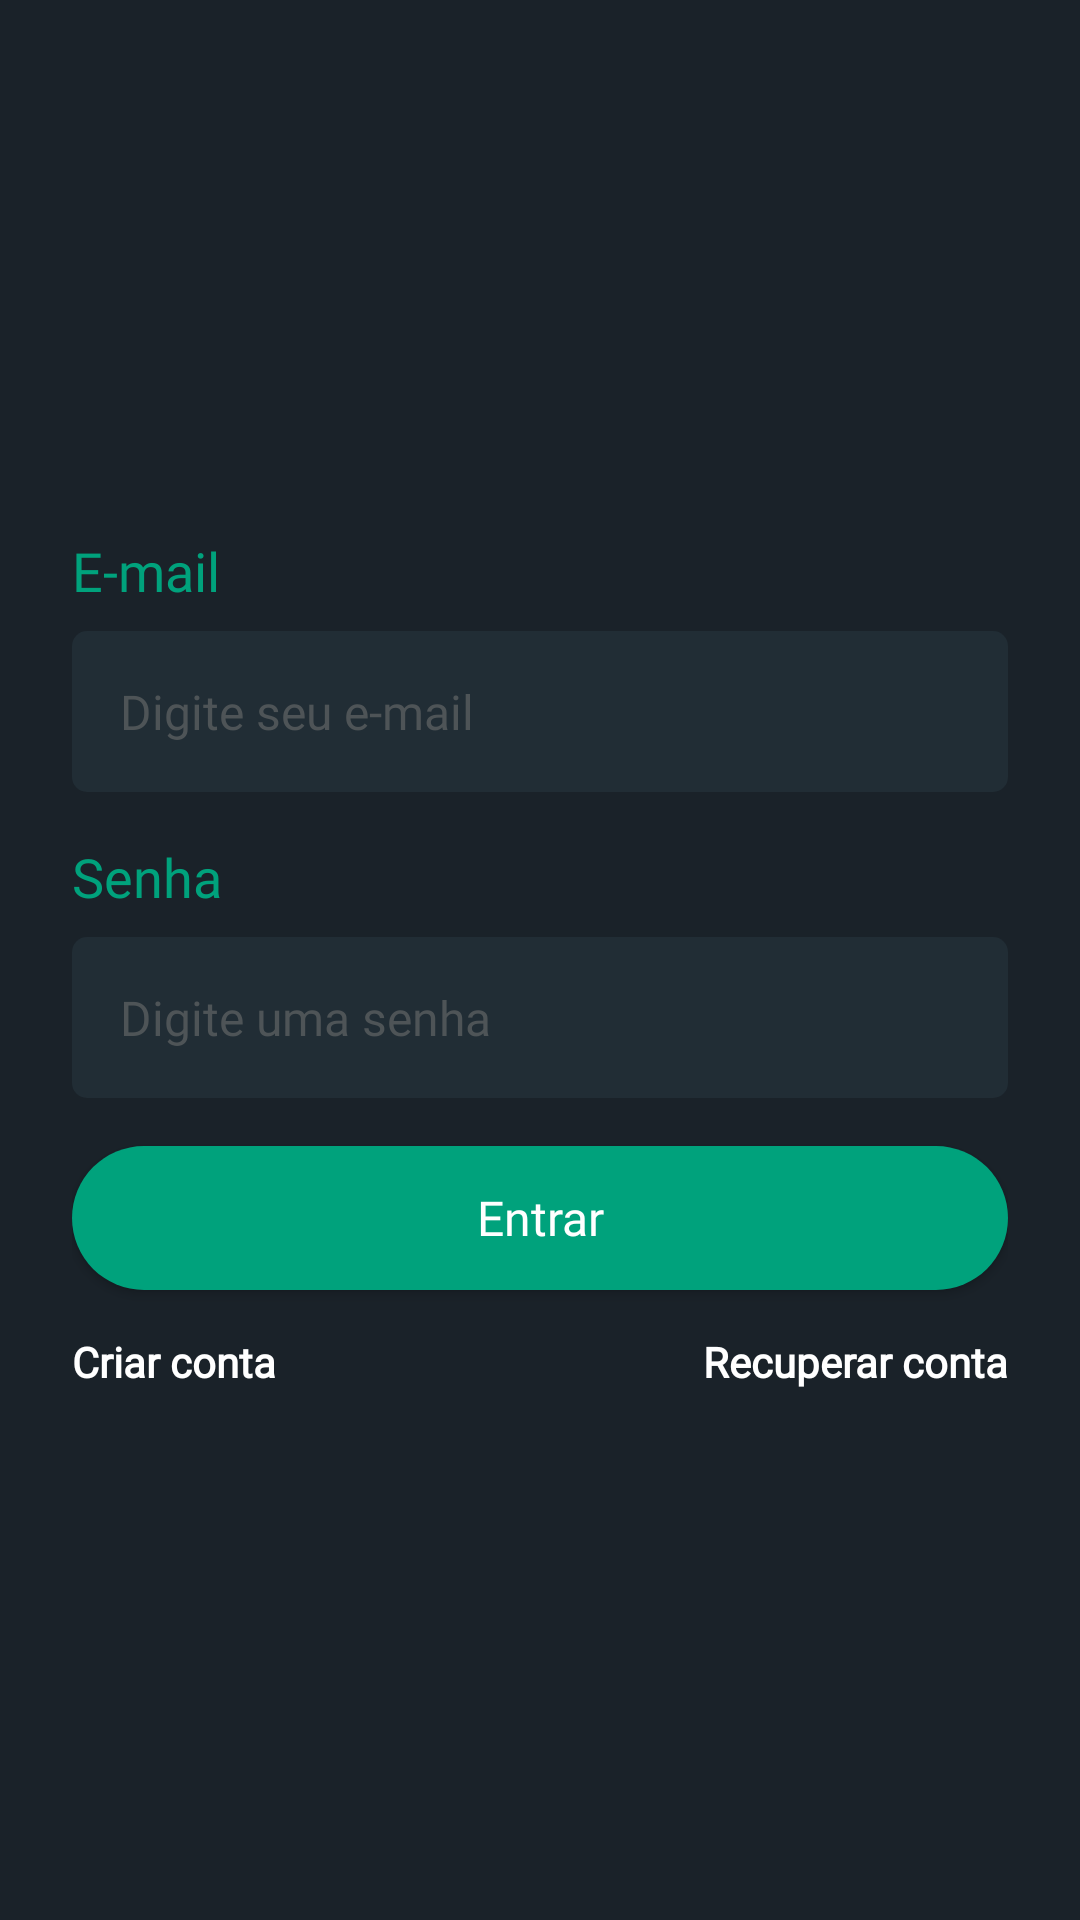

This screen was rendered from an Android layout file. Write that file and the resources it references.
<!-- AndroidManifest.xml: application theme Theme.WhatsApp -->
<!-- res/layout/fragment_login.xml -->
<?xml version="1.0" encoding="utf-8"?>
<androidx.constraintlayout.widget.ConstraintLayout xmlns:android="http://schemas.android.com/apk/res/android"
    xmlns:app="http://schemas.android.com/apk/res-auto"
    xmlns:tools="http://schemas.android.com/tools"
    android:layout_width="match_parent"
    android:layout_height="match_parent"
    tools:context=".ui.auth.LoginFragment">

    <ScrollView
        android:id="@+id/scrollView2"
        android:layout_width="match_parent"
        android:layout_height="0dp"
        android:fillViewport="true"
        app:layout_constraintBottom_toBottomOf="parent"
        app:layout_constraintEnd_toEndOf="parent"
        app:layout_constraintStart_toStartOf="parent"
        app:layout_constraintTop_toTopOf="parent">

        <LinearLayout
            android:layout_width="match_parent"
            android:layout_height="wrap_content"
            android:orientation="vertical"
            android:gravity="center"
            android:padding="24dp">

            <TextView
                android:layout_width="match_parent"
                android:layout_height="wrap_content"
                android:layout_marginTop="16dp"
                android:fontFamily="@font/avenir_ltstd_heavy"
                android:text="@string/txt_email"
                android:textColor="@color/cor_principal"
                android:textSize="18sp"
                app:layout_constraintStart_toStartOf="parent"
                app:layout_constraintTop_toBottomOf="@+id/edt_name" />

            <EditText
                android:id="@+id/edt_email"
                style="@style/EditTextStyle"
                android:layout_width="match_parent"
                android:layout_height="wrap_content"
                android:layout_marginTop="8dp"
                android:background="@drawable/bg_edit"
                android:hint="Digite seu e-mail"
                android:inputType="textEmailAddress"
                android:padding="16dp"
                app:layout_constraintEnd_toEndOf="parent"
                app:layout_constraintStart_toStartOf="parent"
                app:layout_constraintTop_toBottomOf="@+id/textView3" />

            <TextView
                android:layout_width="match_parent"
                android:layout_height="wrap_content"
                android:fontFamily="@font/avenir_ltstd_heavy"
                android:layout_marginTop="16dp"
                android:text="@string/txt_password"
                android:textColor="@color/cor_principal"
                android:textSize="18sp"
                app:layout_constraintStart_toStartOf="parent"
                app:layout_constraintTop_toBottomOf="@+id/edt_name" />

            <androidx.constraintlayout.widget.ConstraintLayout
                android:layout_width="match_parent"
                android:layout_height="wrap_content"
                android:layout_marginTop="8dp">

                <EditText
                    android:id="@+id/edt_password"
                    style="@style/EditTextStyle"
                    android:layout_width="match_parent"
                    android:layout_height="wrap_content"
                    android:background="@drawable/bg_edit"
                    android:hint="Digite uma senha"
                    android:inputType="textPassword"
                    android:padding="16dp"
                    app:layout_constraintBottom_toBottomOf="parent"
                    app:layout_constraintEnd_toEndOf="@+id/ivShowHidePassword"
                    app:layout_constraintStart_toStartOf="parent"
                    app:layout_constraintTop_toTopOf="parent" />

                <ImageView
                    android:id="@+id/ivShowHidePassword"
                    android:layout_width="56dp"
                    android:layout_height="0dp"
                    android:background="@android:color/transparent"
                    android:paddingStart="16dp"
                    android:paddingEnd="16dp"
                    tools:visibility="visible"
                    android:visibility="gone"
                    android:src="@drawable/ic_show_password"
                    app:layout_constraintBottom_toBottomOf="parent"
                    app:layout_constraintEnd_toEndOf="parent"
                    app:layout_constraintTop_toTopOf="parent" />

            </androidx.constraintlayout.widget.ConstraintLayout>

            <android.widget.Button
                android:id="@+id/btnLogin"
                style="@style/ButtonStyle"
                android:layout_width="match_parent"
                android:layout_height="wrap_content"
                android:layout_marginTop="16dp"
                android:text="@string/txt_btn_login" />

            <LinearLayout
                android:layout_width="match_parent"
                android:layout_height="wrap_content"
                android:orientation="horizontal">

                <Button
                    android:id="@+id/btnRegister"
                    android:layout_width="match_parent"
                    android:layout_height="wrap_content"
                    android:background="@android:color/transparent"
                    android:fontFamily="@font/avenir_ltstd_heavy"
                    android:paddingVertical="8dp"
                    android:textAlignment="textStart"
                    android:paddingHorizontal="0dp"
                    android:layout_weight="1"
                    android:textAllCaps="false"
                    android:text="Criar conta"
                    android:textStyle="bold"
                    android:textColor="@color/white"/>

                <Button
                    android:id="@+id/btnRecoverPassword"
                    android:layout_width="match_parent"
                    android:layout_height="wrap_content"
                    android:background="@android:color/transparent"
                    android:fontFamily="@font/avenir_ltstd_heavy"
                    android:paddingVertical="8dp"
                    android:layout_weight="1"
                    android:textStyle="bold"
                    android:textAllCaps="false"
                    android:textAlignment="textEnd"
                    android:paddingHorizontal="0dp"
                    android:text="Recuperar conta"
                    android:textColor="@color/white"/>

            </LinearLayout>

            <ProgressBar
                android:id="@+id/progressBar"
                android:layout_width="wrap_content"
                android:layout_height="wrap_content"
                android:layout_gravity="center"
                android:theme="@style/ProgressBarTheme"
                android:visibility="gone"
                tools:visibility="visible" />

        </LinearLayout>

    </ScrollView>

</androidx.constraintlayout.widget.ConstraintLayout>
<!-- resources referenced by this layout -->
<resources>
  <color name="cor_principal">#00A27C</color>
  <color name="white">#FFFFFFFF</color>
  <!-- drawable bg_edit (drawable) -->
  <?xml version="1.0" encoding="utf-8"?>
  <shape xmlns:android="http://schemas.android.com/apk/res/android">
      <corners android:radius="5dp"/>
      <solid android:color="#212D35"/>
  </shape>
  <!-- drawable ic_show_password (drawable) -->
  <vector xmlns:android="http://schemas.android.com/apk/res/android"
      android:width="48dp"
      android:height="48dp"
      android:viewportWidth="24"
      android:viewportHeight="24">
    <path
        android:pathData="M1,12s4,-8 11,-8 11,8 11,8 -4,8 -11,8 -11,-8 -11,-8z"
        android:strokeLineJoin="round"
        android:strokeWidth="2"
        android:fillColor="#00000000"
        android:strokeColor="@color/cor_principal"
        android:strokeLineCap="round"/>
    <path
        android:pathData="M12,12m-3,0a3,3 0,1 1,6 0a3,3 0,1 1,-6 0"
        android:strokeLineJoin="round"
        android:strokeWidth="2"
        android:fillColor="#00000000"
        android:strokeColor="@color/cor_principal"
        android:strokeLineCap="round"/>
  </vector>
  <string name="txt_btn_login">Entrar</string>
  <string name="txt_email">E-mail</string>
  <string name="txt_password">Senha</string>
  <style name="ButtonStyle">
          <item name="android:textColor">@color/white</item>
          <item name="android:textColorHint">@color/cor_hint</item>
          <item name="android:textAllCaps">false</item>
          <item name="android:textSize">16sp</item>
          <item name="android:background">@drawable/bg_btn</item>
          <item name="android:textAppearance">@style/ButtonTextAppearance</item>
      </style>
  <style name="EditTextStyle">
          <item name="android:textColor">@color/white</item>
          <item name="android:textColorHint">@color/cor_hint</item>
          <item name="colorSecondary">@color/white</item>
          <item name="android:textAppearance">@style/EditTextAppearance</item>
      </style>
  <style name="ProgressBarTheme" parent="Theme.WhatsApp">
          <item name="colorSecondary">@color/cor_principal</item>
      </style>
  <style name="Theme.WhatsApp" parent="Theme.MaterialComponents.DayNight.NoActionBar">
          
          <item name="colorPrimary">@color/bg_app</item>
          <item name="colorPrimaryVariant">@color/status_bar_color</item>
          <item name="colorOnPrimary">@color/white</item>
          
          <item name="colorSecondary">@color/cor_principal</item>
          <item name="colorSecondaryVariant">@color/teal_700</item>
          <item name="colorOnSecondary">@color/black</item>
          <item name="android:windowBackground">@color/bg_app</item>
          
          <item name="android:statusBarColor" tools:targetApi="l">?attr/colorPrimaryVariant</item>
          
      </style>
  <color name="cor_hint">#4E5457</color>
  <!-- drawable bg_btn (drawable) -->
  <?xml version="1.0" encoding="utf-8"?>
  <shape xmlns:android="http://schemas.android.com/apk/res/android"
      android:shape="rectangle">
  
      <solid android:color="@color/cor_principal"/>
      <corners android:radius="100in"/>
  
  </shape>
  <style name="ButtonTextAppearance" parent="@android:style/TextAppearance.Widget.Button">
          <item name="android:fontFamily">@font/avenir_ltstd_heavy</item>
      </style>
  <style name="EditTextAppearance" parent="@android:style/TextAppearance.Widget.EditText">
          <item name="android:fontFamily">@font/avenir_medium</item>
      </style>
  <color name="bg_app">#1A2229</color>
  <color name="status_bar_color">#1A2229</color>
  <color name="teal_700">#FF018786</color>
  <color name="black">#FF000000</color>
</resources>
